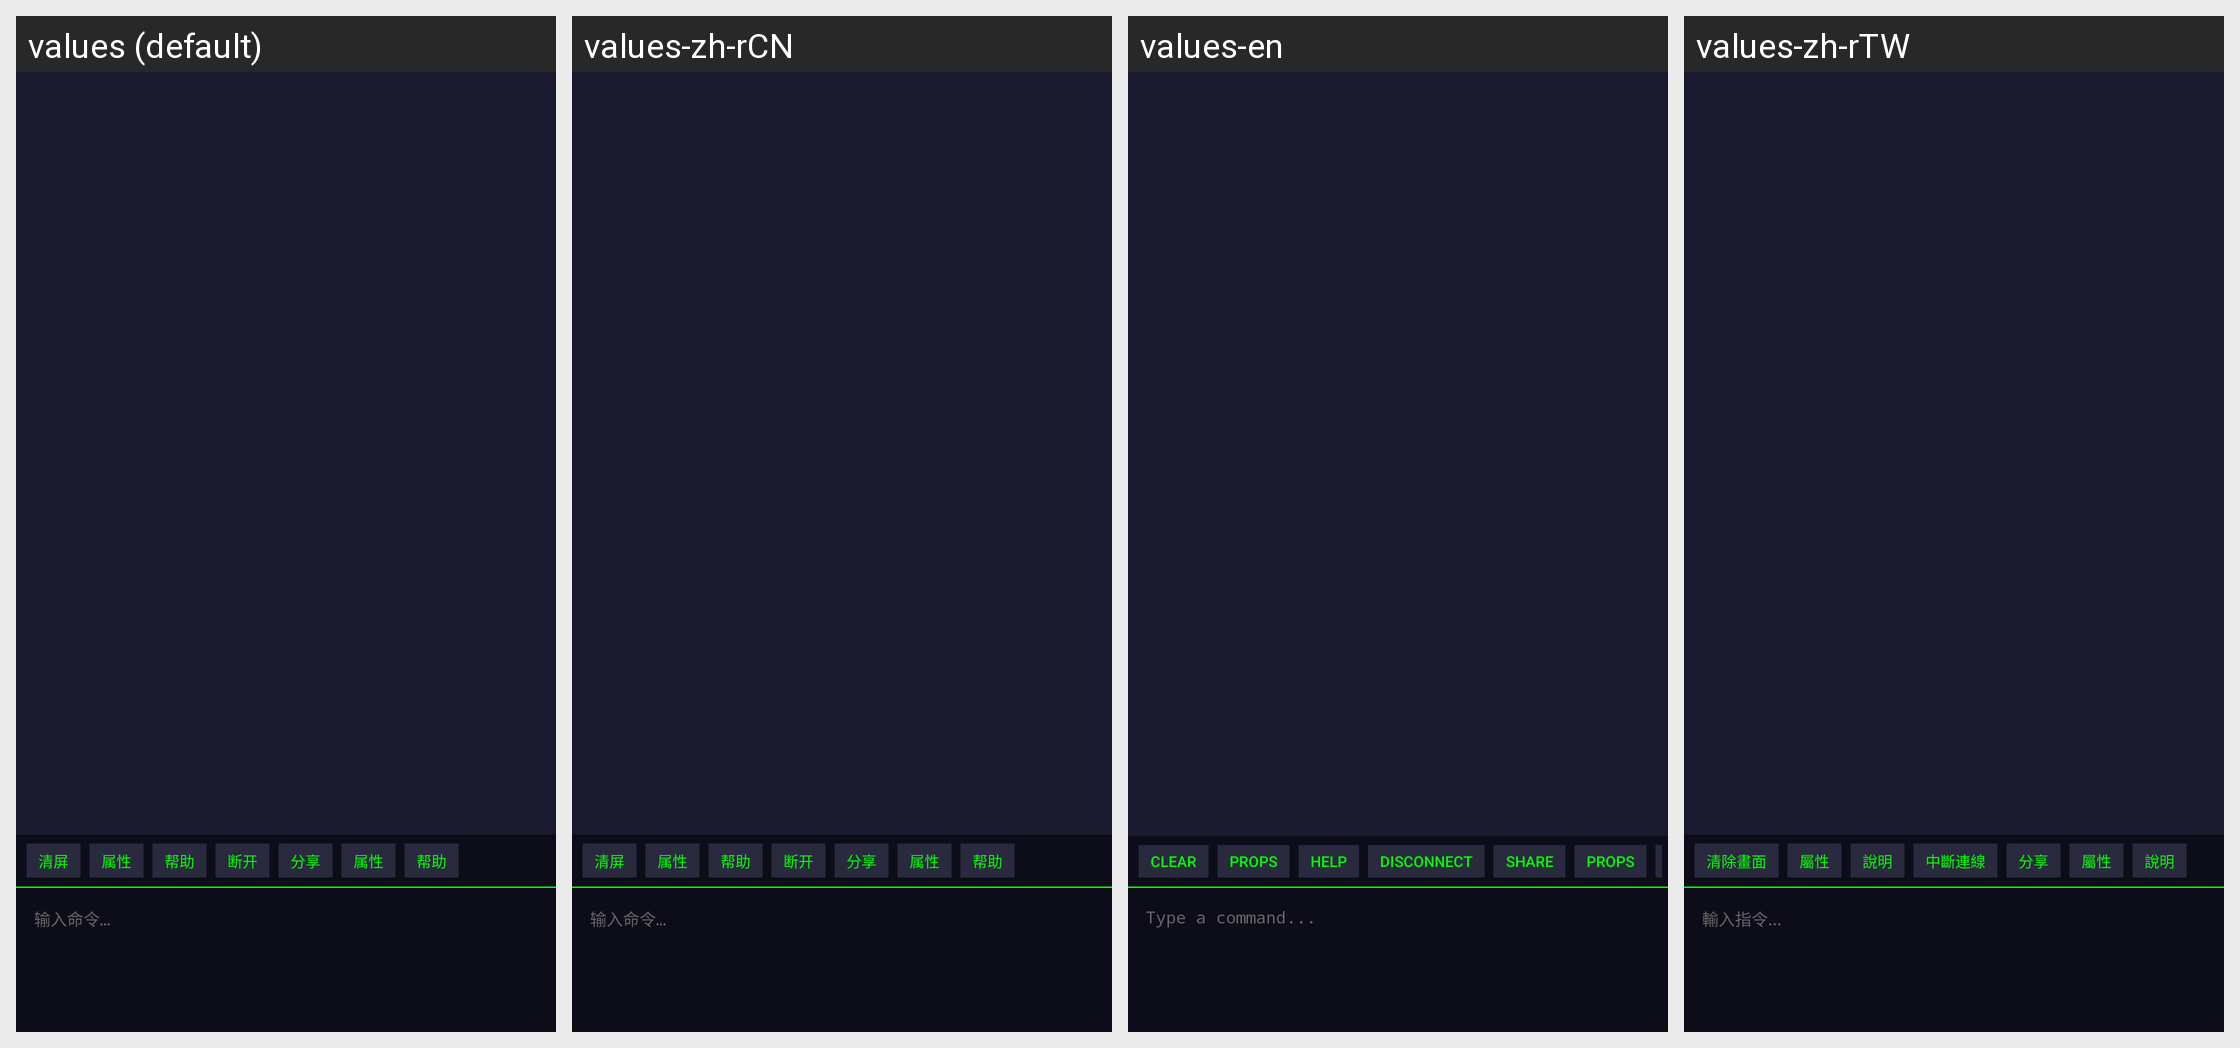

Here is an Android app screen in its default locale and in the app's own translations. Write out the translated-string differences for the strings that appear on this screen.
Android screen res/layout/activity_terminal.xml rendered under 4 locales, left to right: values (default), values-zh-rCN, values-en, values-zh-rTW. Device: Nexus 5 (rendered at 1080×1920; each locale shown at half size, 540×960, under a caption strip naming it); theme Theme.FxxkHilife.
Strings drawn on this screen, with the default value and each locale's value (text and hints the layout hard-codes, and strings that could not be matched under every locale, appear in the picture but are not listed):

terminal_clear
  values: 清屏
  values-zh-rCN: 清屏  [not translated; the default value is used]
  values-en: Clear
  values-zh-rTW: 清除畫面

terminal_props
  values: 属性
  values-zh-rCN: 属性  [not translated; the default value is used]
  values-en: Props
  values-zh-rTW: 屬性

terminal_help
  values: 帮助
  values-zh-rCN: 帮助  [not translated; the default value is used]
  values-en: Help
  values-zh-rTW: 說明

terminal_disconnect
  values: 断开
  values-zh-rCN: 断开  [not translated; the default value is used]
  values-en: Disconnect
  values-zh-rTW: 中斷連線

terminal_share
  values: 分享
  values-zh-rCN: 分享  [not translated; the default value is used]
  values-en: Share
  values-zh-rTW: 分享

terminal_input_hint
  values: 输入命令…
  values-zh-rCN: 输入命令…  [not translated; the default value is used]
  values-en: Type a command...
  values-zh-rTW: 輸入指令...
